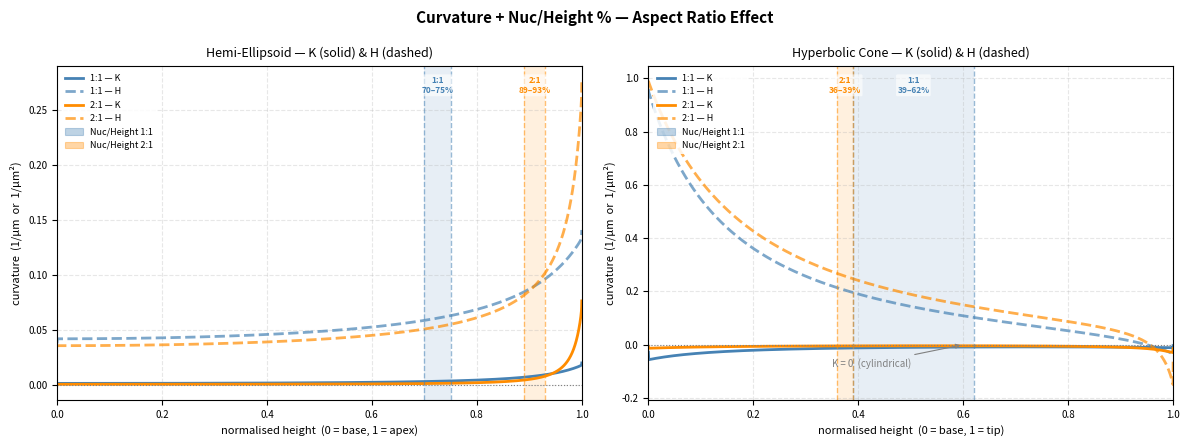
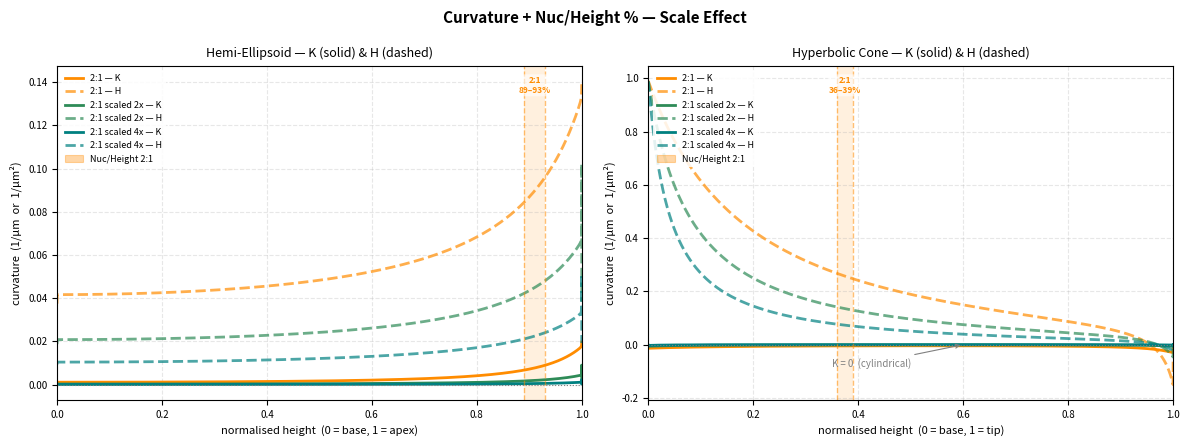

Python code for these plots, in order:
import numpy as np
import matplotlib.pyplot as plt
import matplotlib.patches as mpatches
from matplotlib.lines import Line2D

# ============================================================
# CURVATURE + NUC/HEIGHT OVERLAY
#
# Replicates Figure A (ratio) and Figure B (scaled) from the
# characterisation script, adding shaded Nuc/Height % bands
# on the hemi-ellipsoid and hyperbolic-cone panels.
# ============================================================

r_min_cutoff = 0.5
N = 4000

# -----------------------------------------------------------
# COLORS
# -----------------------------------------------------------
COLORS_RATIO = {
    "1:1": "steelblue",
    "2:1": "darkorange",
}
COLORS_SCALED = {
    "2:1":            "darkorange",
    "2:1 scaled 2x":  "seagreen",
    "2:1 scaled 4x":  "teal",
}

# -----------------------------------------------------------
# NUC/HEIGHT % DATA  (lo, hi) per geometry × AR
#   Key format: (geometry_label, AR_label)
# -----------------------------------------------------------
# For ratio figure we have 1:1 and 2:1 (4:1 not measured → skip band)
# For scaled figure the base geometry is 2:1; scaled variants
# share the same biological data (same AR, same cell biology),
# so we draw one band for 2:1.

NUC_HEIGHT = {
    # Hemi-ellipsoid
    ("Hemi-Ellipsoid", "2:1"): (0.89, 0.93),
    ("Hemi-Ellipsoid", "1:1"): (0.70, 0.75),
    # Hyperbolic Cone
    ("Hyperbolic Cone", "2:1"): (0.36, 0.39),
    ("Hyperbolic Cone", "1:1"): (0.39, 0.62),
}

# -----------------------------------------------------------
# ELLIPSOID GEOMETRIES
# -----------------------------------------------------------
ellipsoid_ratio = {
    "1:1": {"a": 15.0, "b": 30.0},
    "2:1": {"a": 15.0, "b": 60.0},
}
ellipsoid_scaled = {
    "2:1":            {"a": 15.0, "b":  30.0},
    "2:1 scaled 2x":  {"a": 30.0, "b":  60.0},
    "2:1 scaled 4x":  {"a": 60.0, "b": 120.0},
}

# -----------------------------------------------------------
# CONE GEOMETRIES
# -----------------------------------------------------------
cone_ratio = {
    "1:1": {"P_0": (7.5,  0), "P_1": (2,  4), "P_2": (0,  15)},
    "2:1": {"P_0": (7.5,  0), "P_1": (2,  4), "P_2": (0,  30)},
}
cone_scaled = {
    "2:1":            {"P_0": (7.5,  0), "P_1": (2,   4), "P_2": (0,  30)},
    "2:1 scaled 2x":  {"P_0": (15.0, 0), "P_1": (5,  10), "P_2": (0,  60)},
    "2:1 scaled 4x":  {"P_0": (30.0, 0), "P_1": (10, 20), "P_2": (0, 120)},
}

# -----------------------------------------------------------
# COMPUTE FUNCTIONS  (unchanged from original)
# -----------------------------------------------------------
def compute_ellipsoid(a, b, N=4000, r_min_cutoff=0.5):
    z = np.linspace(0.0, b, N)
    r = a * np.sqrt(np.clip(1.0 - (z / b)**2, 0.0, None))
    dr_dz   = np.gradient(r, z)
    d2r_dz2 = np.gradient(dr_dz, z)
    K      = -d2r_dz2 / (r * (1.0 + dr_dz**2)**2)
    k_mer  = -d2r_dz2 / (1.0 + dr_dz**2)**1.5
    k_circ =  1.0 / (r * np.sqrt(1.0 + dr_dz**2))
    mask = r >= r_min_cutoff
    z, K = z[mask], K[mask]
    k_mer, k_circ = k_mer[mask], k_circ[mask]
    k1 = np.maximum(k_mer, k_circ)
    k2 = np.minimum(k_mer, k_circ)
    H  = (k1 + k2) / 2.0
    z_norm = z / z.max()
    return {"z_norm": z_norm, "K": K, "H": H}


def compute_cone(P_0, P_1, P_2, w=0.75, N=4000, r_min_cutoff=0.5):
    t = np.linspace(1e-4, 0.999, N)
    D = (1-t)**2 + 2*w*(1-t)*t + t**2
    r = ((1-t)**2*P_0[0] + 2*w*(1-t)*t*P_1[0] + t**2*P_2[0]) / D
    z = ((1-t)**2*P_0[1] + 2*w*(1-t)*t*P_1[1] + t**2*P_2[1]) / D
    def d_dt(arr): return np.gradient(arr, t)
    r_t = d_dt(r); z_t = d_dt(z)
    r_tt = d_dt(r_t); z_tt = d_dt(z_t)
    mask = r >= r_min_cutoff
    r, z = r[mask], z[mask]
    r_t, z_t = r_t[mask], z_t[mask]
    sort_idx = np.argsort(z)
    z, r = z[sort_idx], r[sort_idx]
    dr_dz   = np.gradient(r, z)
    d2r_dz2 = np.gradient(dr_dz, z)
    k_mer  = -d2r_dz2 / (1.0 + dr_dz**2)**1.5
    k_circ =  1.0 / (r * np.sqrt(1.0 + dr_dz**2))
    k1 = np.maximum(k_mer, k_circ)
    k2 = np.minimum(k_mer, k_circ)
    H  = (k1 + k2) / 2.0
    K  = -d2r_dz2 / (r * (1.0 + dr_dz**2)**2)
    z_base = (z.max() - z)[::-1].copy()
    K  = K[::-1].copy()
    H  = H[::-1].copy()
    z_norm = z_base / z_base.max()
    return {"z_norm": z_norm, "K": K, "H": H}


# Pre-compute
ell_ratio_res  = {n: compute_ellipsoid(g["a"], g["b"]) for n, g in ellipsoid_ratio.items()}
ell_scaled_res = {n: compute_ellipsoid(g["a"], g["b"]) for n, g in ellipsoid_scaled.items()}
con_ratio_res  = {n: compute_cone(g["P_0"], g["P_1"], g["P_2"]) for n, g in cone_ratio.items()}
con_scaled_res = {n: compute_cone(g["P_0"], g["P_1"], g["P_2"]) for n, g in cone_scaled.items()}

# -----------------------------------------------------------
# BAND COLORS  (one per AR, matched to curve color)
# -----------------------------------------------------------
BAND_ALPHA = 0.13   # fill opacity for the shaded band
BAND_LINE_ALPHA = 0.55  # opacity for dashed boundary lines

# For ratio figure: AR colors match COLORS_RATIO
# For scaled figure: all variants share 2:1 biology, use orange


def add_nuc_bands(ax, geom_label, ar_color_map, results_dict, band_alpha=BAND_ALPHA):
    """
    Shade Nuc/Height % range on ax for each AR that has data.
    geom_label: "Hemi-Ellipsoid" or "Hyperbolic Cone"
    ar_color_map: dict  AR_label -> color
    results_dict: dict  AR_label -> {"z_norm":…}  (only used for ylim)
    """
    ymin, ymax = ax.get_ylim()
    y_span = ymax - ymin

    for ar_label, color in ar_color_map.items():
        key = (geom_label, ar_label)
        if key not in NUC_HEIGHT:
            continue
        lo, hi = NUC_HEIGHT[key]

        # Vertical span (shaded column across full y range)
        ax.axvspan(lo, hi,
                   color=color, alpha=band_alpha, linewidth=0)

        # Dashed boundary lines
        for x in (lo, hi):
            ax.axvline(x, color=color, alpha=BAND_LINE_ALPHA,
                       linewidth=1.0, linestyle='--', zorder=2)

        # Small annotation at the top of the band
        mid = (lo + hi) / 2.0
        ax.text(mid, ymax - 0.03 * y_span,
                f"{ar_label}\n{int(lo*100)}–{int(hi*100)}%",
                ha='center', va='top', fontsize=6,
                color=color, fontweight='bold',
                bbox=dict(boxstyle='round,pad=0.15', fc='white', ec='none', alpha=0.6))


# -----------------------------------------------------------
# MAIN FIGURE BUILDER
# -----------------------------------------------------------
def make_figure(ell_results, con_results, colors, title, filename,
                ell_geom_label="Hemi-Ellipsoid",
                con_geom_label="Hyperbolic Cone"):

    fig, axes = plt.subplots(1, 2, figsize=(12, 4.5))
    fig.suptitle(title, fontsize=11, fontweight='bold')

    ax_ell = axes[0]
    ax_con = axes[1]

    # -- plot curvature curves first --
    for name, d in ell_results.items():
        c = colors[name]
        ax_ell.plot(d["z_norm"], d["K"], color=c, linewidth=2,   label=f"{name} — K")
        ax_ell.plot(d["z_norm"], d["H"], color=c, linewidth=2,
                    linestyle='--', alpha=0.7, label=f"{name} — H")

    for name, d in con_results.items():
        c = colors[name]
        ax_con.plot(d["z_norm"], d["K"], color=c, linewidth=2,   label=f"{name} — K")
        ax_con.plot(d["z_norm"], d["H"], color=c, linewidth=2,
                    linestyle='--', alpha=0.7, label=f"{name} — H")

    # -- shared formatting (must set before bands so ylim is fixed) --
    for ax, surface, xlabel in [
        (ax_ell, ell_geom_label,  "normalised height  (0 = base, 1 = apex)"),
        (ax_con, con_geom_label,  "normalised height  (0 = base, 1 = tip)"),
    ]:
        ax.axhline(0, color='gray', linewidth=0.8, linestyle=':')
        ax.set_xlabel(xlabel, fontsize=8)
        ax.set_ylabel("curvature  (1/µm  or  1/µm²)", fontsize=8)
        ax.set_title(f"{surface} — K (solid) & H (dashed)", fontsize=9)
        ax.tick_params(labelsize=7)
        ax.grid(True, linestyle='--', alpha=0.3)
        ax.set_xlim(0, 1)

    # -- freeze ylim before adding bands --
    ax_ell.autoscale(enable=True, axis='y')
    ax_con.autoscale(enable=True, axis='y')
    fig.canvas.draw()   # forces ylim to settle

    # -- add nuc/height bands --
    #    Build a mapping AR_label -> color from the colors dict
    #    Only keep ARs that are pure "1:1" or "2:1" (not scaled variants)
    ar_color_map = {k: v for k, v in colors.items()
                    if k in ("1:1", "2:1", "4:1")}

    add_nuc_bands(ax_ell, ell_geom_label, ar_color_map, ell_results)
    add_nuc_bands(ax_con, con_geom_label, ar_color_map, con_results)

    # -- K=0 annotation on cone panel --
    ymin_con = ax_con.get_ylim()[0]
    ax_con.annotate("K = 0  (cylindrical)",
                    xy=(0.6, 0),
                    xytext=(0.35, ymin_con * 0.4),
                    fontsize=7, color='gray',
                    arrowprops=dict(arrowstyle='->', color='gray', lw=0.8))

    # -- legend: curves + band legend --
    for ax in (ax_ell, ax_con):
        handles, labels = ax.get_legend_handles_labels()
        # Append band legend entries for ARs that have data
        for ar_label, color in ar_color_map.items():
            if any((g, ar_label) in NUC_HEIGHT for g in (ell_geom_label, con_geom_label)):
                patch = mpatches.Patch(
                    facecolor=color, alpha=0.35,
                    edgecolor=color, linewidth=0.8,
                    label=f"Nuc/Height {ar_label}")
                handles.append(patch)
                labels.append(f"Nuc/Height {ar_label}")
        ax.legend(handles=handles, labels=labels,
                  fontsize=6.5, loc="upper left",
                  framealpha=0.85, edgecolor='none')

    plt.tight_layout()
    plt.savefig(filename, dpi=150, bbox_inches='tight')
    plt.show()
    print(f"Saved: {filename}")


# ============================================================
# FIGURE A — Ratio geometries  (1:1, 2:1, 4:1)
# ============================================================
make_figure(
    ell_ratio_res, con_ratio_res,
    COLORS_RATIO,
    "Curvature + Nuc/Height % — Aspect Ratio Effect",
    "overlay_A_ratio.png",
)

# ============================================================
# FIGURE B — Scaled geometries
# For the scaled figure only 2:1 has biological data,
# so only one band appears on each panel.
# ============================================================
make_figure(
    ell_scaled_res, con_scaled_res,
    COLORS_SCALED,
    "Curvature + Nuc/Height % — Scale Effect",
    "overlay_B_scaled.png",
)
